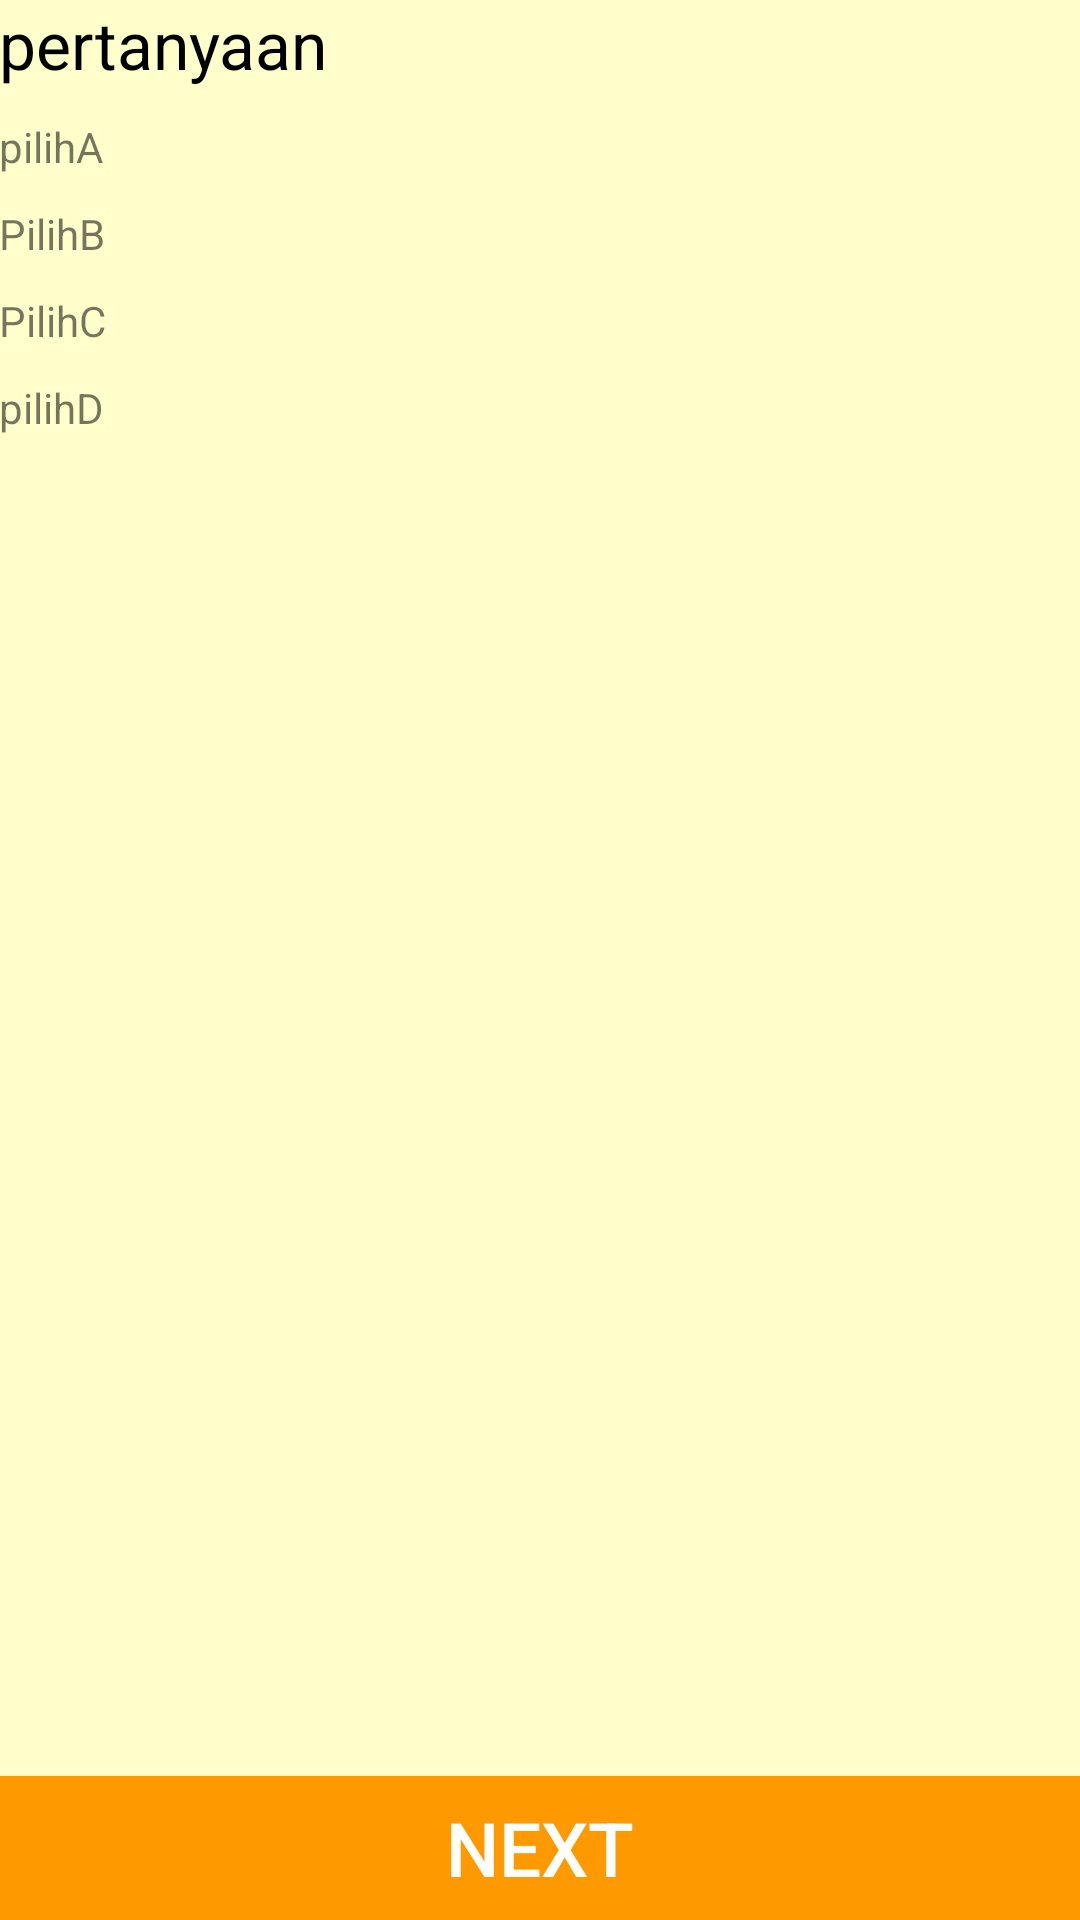

Android layout source for this screen:
<!-- AndroidManifest.xml: application theme AppTheme -->
<!-- res/layout/activity_grammar.xml -->
<?xml version="1.0" encoding="utf-8"?>

<RelativeLayout xmlns:android="http://schemas.android.com/apk/res/android"
    xmlns:tools="http://schemas.android.com/tools"
    android:layout_width="match_parent"
    android:layout_height="match_parent"
    android:paddingBottom="@dimen/activity_vertical_margin"
    android:paddingLeft="@dimen/activity_horizontal_margin"
    android:paddingRight="@dimen/activity_horizontal_margin"
    android:paddingTop="@dimen/activity_vertical_margin"
    tools:context=".ActivityKuisGrammar"
    android:background="#FFFFCC">

    <ScrollView
        android:layout_width="match_parent"
        android:layout_height="wrap_content"
        android:layout_alignParentTop="true">

        <LinearLayout
            android:layout_width="match_parent"
            android:layout_height="wrap_content"
            android:orientation="vertical">

            <TextView
                android:id="@+id/TVPertanyaan"
                android:layout_width="match_parent"
                android:layout_height="wrap_content"
                android:layout_marginBottom="10dp"
                android:textColor="#000000"
                android:textSize="22sp"
                android:text="pertanyaan" />

            <TextView
                android:id="@+id/TVpilihan1"
                android:text="pilihA"
                android:layout_width="match_parent"
                android:layout_height="wrap_content"
                android:layout_marginBottom="10dp"
                android:onClick="opsi1klik" />

            <TextView
                android:id="@+id/TVpilihan2"
                android:text="PilihB"
                android:layout_width="match_parent"
                android:layout_height="wrap_content"
                android:layout_marginBottom="10dp"
                android:onClick="opsiKlik2" />

            <TextView
                android:id="@+id/TVpilihan3"
                android:text="PilihC"
                android:layout_width="match_parent"
                android:layout_height="wrap_content"
                android:layout_marginBottom="10dp"
                android:onClick="opsiKlik3" />

            <TextView
                android:id="@+id/TVpilihan4"
                android:text="pilihD"
                android:layout_width="match_parent"
                android:layout_height="wrap_content"
                android:layout_marginBottom="10dp"
                android:onClick="opsiKlik4" />

            <TextView
                android:layout_width="match_parent"
                android:layout_height="wrap_content"
                android:id="@+id/TvPenjelasan"
                />


        </LinearLayout>


    </ScrollView>


        <Button
            android:layout_width="match_parent"
            android:layout_height="wrap_content"
            android:text="Next"
            android:id="@+id/BtnNext"
            android:onClick="tampilkanPertanyaanSelanjutnya"
            android:textSize="25dp"
            android:background="#FF9900"
            android:textColor="#FFFFFF"
            android:layout_alignParentBottom="true"/>


</RelativeLayout>
<!-- resources referenced by this layout -->
<resources>
  <style name="AppTheme" parent="Theme.AppCompat.Light.DarkActionBar">
          
          <item name="colorPrimary">@color/colorPrimary</item>
          <item name="colorPrimaryDark">@color/colorPrimaryDark</item>
          <item name="colorAccent">@color/colorAccent</item>
      </style>
  <!-- not gathered from this repository: default colours our renderer supplied (Android Studio template values) -->
  <color name="colorPrimary">#FF6200EE</color>
  <color name="colorPrimaryDark">#FF3700B3</color>
  <color name="colorAccent">#FF03DAC5</color>
</resources>
